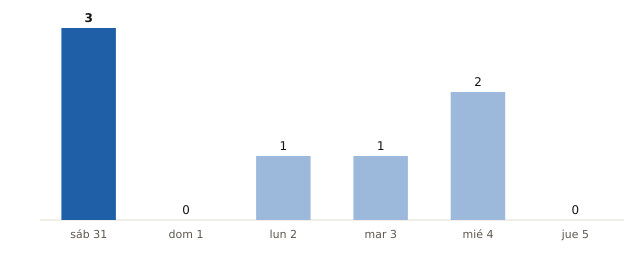

The table this chart was drawn from, first rows:
fecha, municipios_prob_90_o_mas
2026-10-31, 3
2026-11-01, 0
2026-11-02, 1
2026-11-03, 1
2026-11-04, 2
2026-11-05, 0
